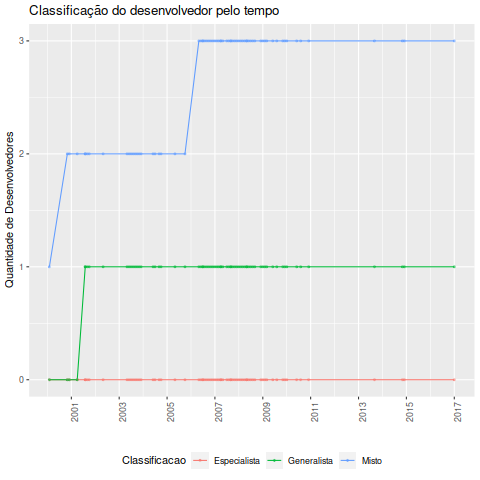

The data file committed next to this chart (first rows):
Data, Desenvolvedor, Classificacao, Especialista, Generalista, Misto, Total
2000-02-01, Jeff Bailey, Misto, 0, 0, 1, 1
2000-11-01, Gary V. Vaughan, Misto, 0, 0, 2, 2
2000-12-01, Gary V. Vaughan, Misto, 0, 0, 2, 2
2001-04-01, Gary V. Vaughan, Misto, 0, 0, 2, 2
2001-08-01, Akim Demaille, Generalista, 0, 1, 2, 3
2001-08-01, Gary V. Vaughan, Misto, 0, 1, 2, 3
2001-09-01, Gary V. Vaughan, Misto, 0, 1, 2, 3
2001-10-01, Gary V. Vaughan, Misto, 0, 1, 2, 3
2002-05-01, Gary V. Vaughan, Misto, 0, 1, 2, 3
2003-05-01, Gary V. Vaughan, Misto, 0, 1, 2, 3
2003-06-01, Gary V. Vaughan, Misto, 0, 1, 2, 3
2003-07-01, Gary V. Vaughan, Misto, 0, 1, 2, 3
2003-08-01, Gary V. Vaughan, Misto, 0, 1, 2, 3
2003-09-01, Gary V. Vaughan, Misto, 0, 1, 2, 3
2003-10-01, Gary V. Vaughan, Misto, 0, 1, 2, 3
2003-11-01, Gary V. Vaughan, Misto, 0, 1, 2, 3
2003-12-01, Gary V. Vaughan, Misto, 0, 1, 2, 3
2004-06-01, Gary V. Vaughan, Misto, 0, 1, 2, 3
2004-07-01, Gary V. Vaughan, Misto, 0, 1, 2, 3
2004-09-01, Gary V. Vaughan, Misto, 0, 1, 2, 3
2004-10-01, Gary V. Vaughan, Misto, 0, 1, 2, 3
2005-05-01, Gary V. Vaughan, Misto, 0, 1, 2, 3
2005-10-01, Gary V. Vaughan, Misto, 0, 1, 2, 3
2006-05-01, Eric Blake, Misto, 0, 1, 3, 4
2006-06-01, Eric Blake, Misto, 0, 1, 3, 4
2006-07-01, Eric Blake, Misto, 0, 1, 3, 4
2006-07-01, Gary V. Vaughan, Misto, 0, 1, 3, 4
2006-08-01, Eric Blake, Misto, 0, 1, 3, 4
2006-09-01, Eric Blake, Misto, 0, 1, 3, 4
2006-10-01, Eric Blake, Misto, 0, 1, 3, 4
2006-11-01, Eric Blake, Misto, 0, 1, 3, 4
2006-12-01, Eric Blake, Misto, 0, 1, 3, 4
2007-01-01, Eric Blake, Misto, 0, 1, 3, 4
2007-02-01, Eric Blake, Misto, 0, 1, 3, 4
2007-03-01, Eric Blake, Misto, 0, 1, 3, 4
2007-04-01, Eric Blake, Misto, 0, 1, 3, 4
2007-04-01, Gary V. Vaughan, Misto, 0, 1, 3, 4
2007-05-01, Eric Blake, Misto, 0, 1, 3, 4
2007-07-01, Eric Blake, Misto, 0, 1, 3, 4
2007-08-01, Eric Blake, Misto, 0, 1, 3, 4
2007-09-01, Eric Blake, Misto, 0, 1, 3, 4
2007-09-01, Gary V. Vaughan, Misto, 0, 1, 3, 4
2007-10-01, Eric Blake, Misto, 0, 1, 3, 4
2007-11-01, Eric Blake, Misto, 0, 1, 3, 4
2007-12-01, Eric Blake, Misto, 0, 1, 3, 4
2008-01-01, Eric Blake, Misto, 0, 1, 3, 4
2008-02-01, Eric Blake, Misto, 0, 1, 3, 4
2008-03-01, Eric Blake, Misto, 0, 1, 3, 4
2008-04-01, Eric Blake, Misto, 0, 1, 3, 4
2008-05-01, Eric Blake, Misto, 0, 1, 3, 4
2008-05-01, Gary V. Vaughan, Misto, 0, 1, 3, 4
2008-06-01, Eric Blake, Misto, 0, 1, 3, 4
2008-07-01, Eric Blake, Misto, 0, 1, 3, 4
2008-08-01, Eric Blake, Misto, 0, 1, 3, 4
2008-09-01, Eric Blake, Misto, 0, 1, 3, 4
2008-12-01, Eric Blake, Misto, 0, 1, 3, 4
2009-01-01, Eric Blake, Misto, 0, 1, 3, 4
2009-02-01, Eric Blake, Misto, 0, 1, 3, 4
2009-03-01, Eric Blake, Misto, 0, 1, 3, 4
2009-06-01, Eric Blake, Misto, 0, 1, 3, 4
... 11 more rows
